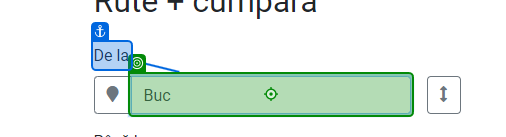
Workflow: GetRequestedTrainData

Step 1: type a value into the text box 'input-station-departure-name' in window 'Rute + cumpără - Bilete online CFR Călători' (chrome.exe)

Step 2: click on the heading in window 'Rute + cumpără - Bilete online CFR Călători' (chrome.exe) (no picture)

Step 3: check the element in window 'Rute + cumpără - Bilete online CFR Călători' (chrome.exe) (no picture)

Step 4: click on the text box 'input-station-arrival-name' in window 'Rute + cumpără - Bilete online CFR Călători' (chrome.exe) (no picture)

Step 5: type [ArrivalStation] into the text box 'input-station-arrival-name' in window 'Rute + cumpără - Bilete online CFR Călători' (chrome.exe) (no picture)

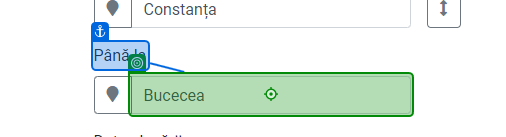
Step 6: type a value into the text box 'input-station-arrival-name' in window 'Rute + cumpără - Bilete online CFR Călători' (chrome.exe)

Step 7: click on the heading in window 'Rute + cumpără - Bilete online CFR Călători' (chrome.exe) (no picture)

Step 8: check the element in window 'Rute + cumpără - Bilete online CFR Călători' (chrome.exe) (no picture)

Step 9: click on the button in window 'Rute + cumpără - Bilete online CFR Călători' (chrome.exe) (no picture)

Step 10: click on the text box in window 'Rute + cumpără - Bilete online CFR Călători' (chrome.exe) (no picture)

Step 11: check the button 'button-back-results' in window 'Rute + cumpără - București Nord - Constanța - Bilete online CFR Călători' (chrome.exe) (no picture)

Step 12: get-text from the list in window 'Rute + cumpără - Bilete online CFR Călători' (chrome.exe) (no picture)

Step 13: Get Seat Information on the list in window 'Rute + cumpără - Bilete online CFR Călători' (chrome.exe) (no picture)

Step 14: check the button 'button-available-places' in window 'Cumpără bilete - Bilete online CFR Călători' (chrome.exe) (no picture)

Step 15: click on the button 'button-available-places' in window 'Cumpără bilete - Bilete online CFR Călători' (chrome.exe) (no picture)

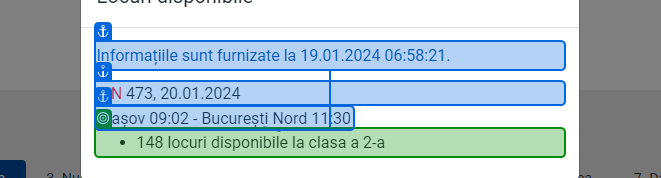
Step 16: get-text from the list in window 'Cumpără bilete - Bilete online CFR Călători' (chrome.exe)
